Photos from the image-classification dataset "images" in the GitHub repository denvitiuk/compvision. Its 6 classes are: Ehrmann High Protein Joghurt Kirsche, Ja Kafee Sahnee, Jack Daniels with Cola, Kinder Pingui, Milch Schnitte common, Miree.

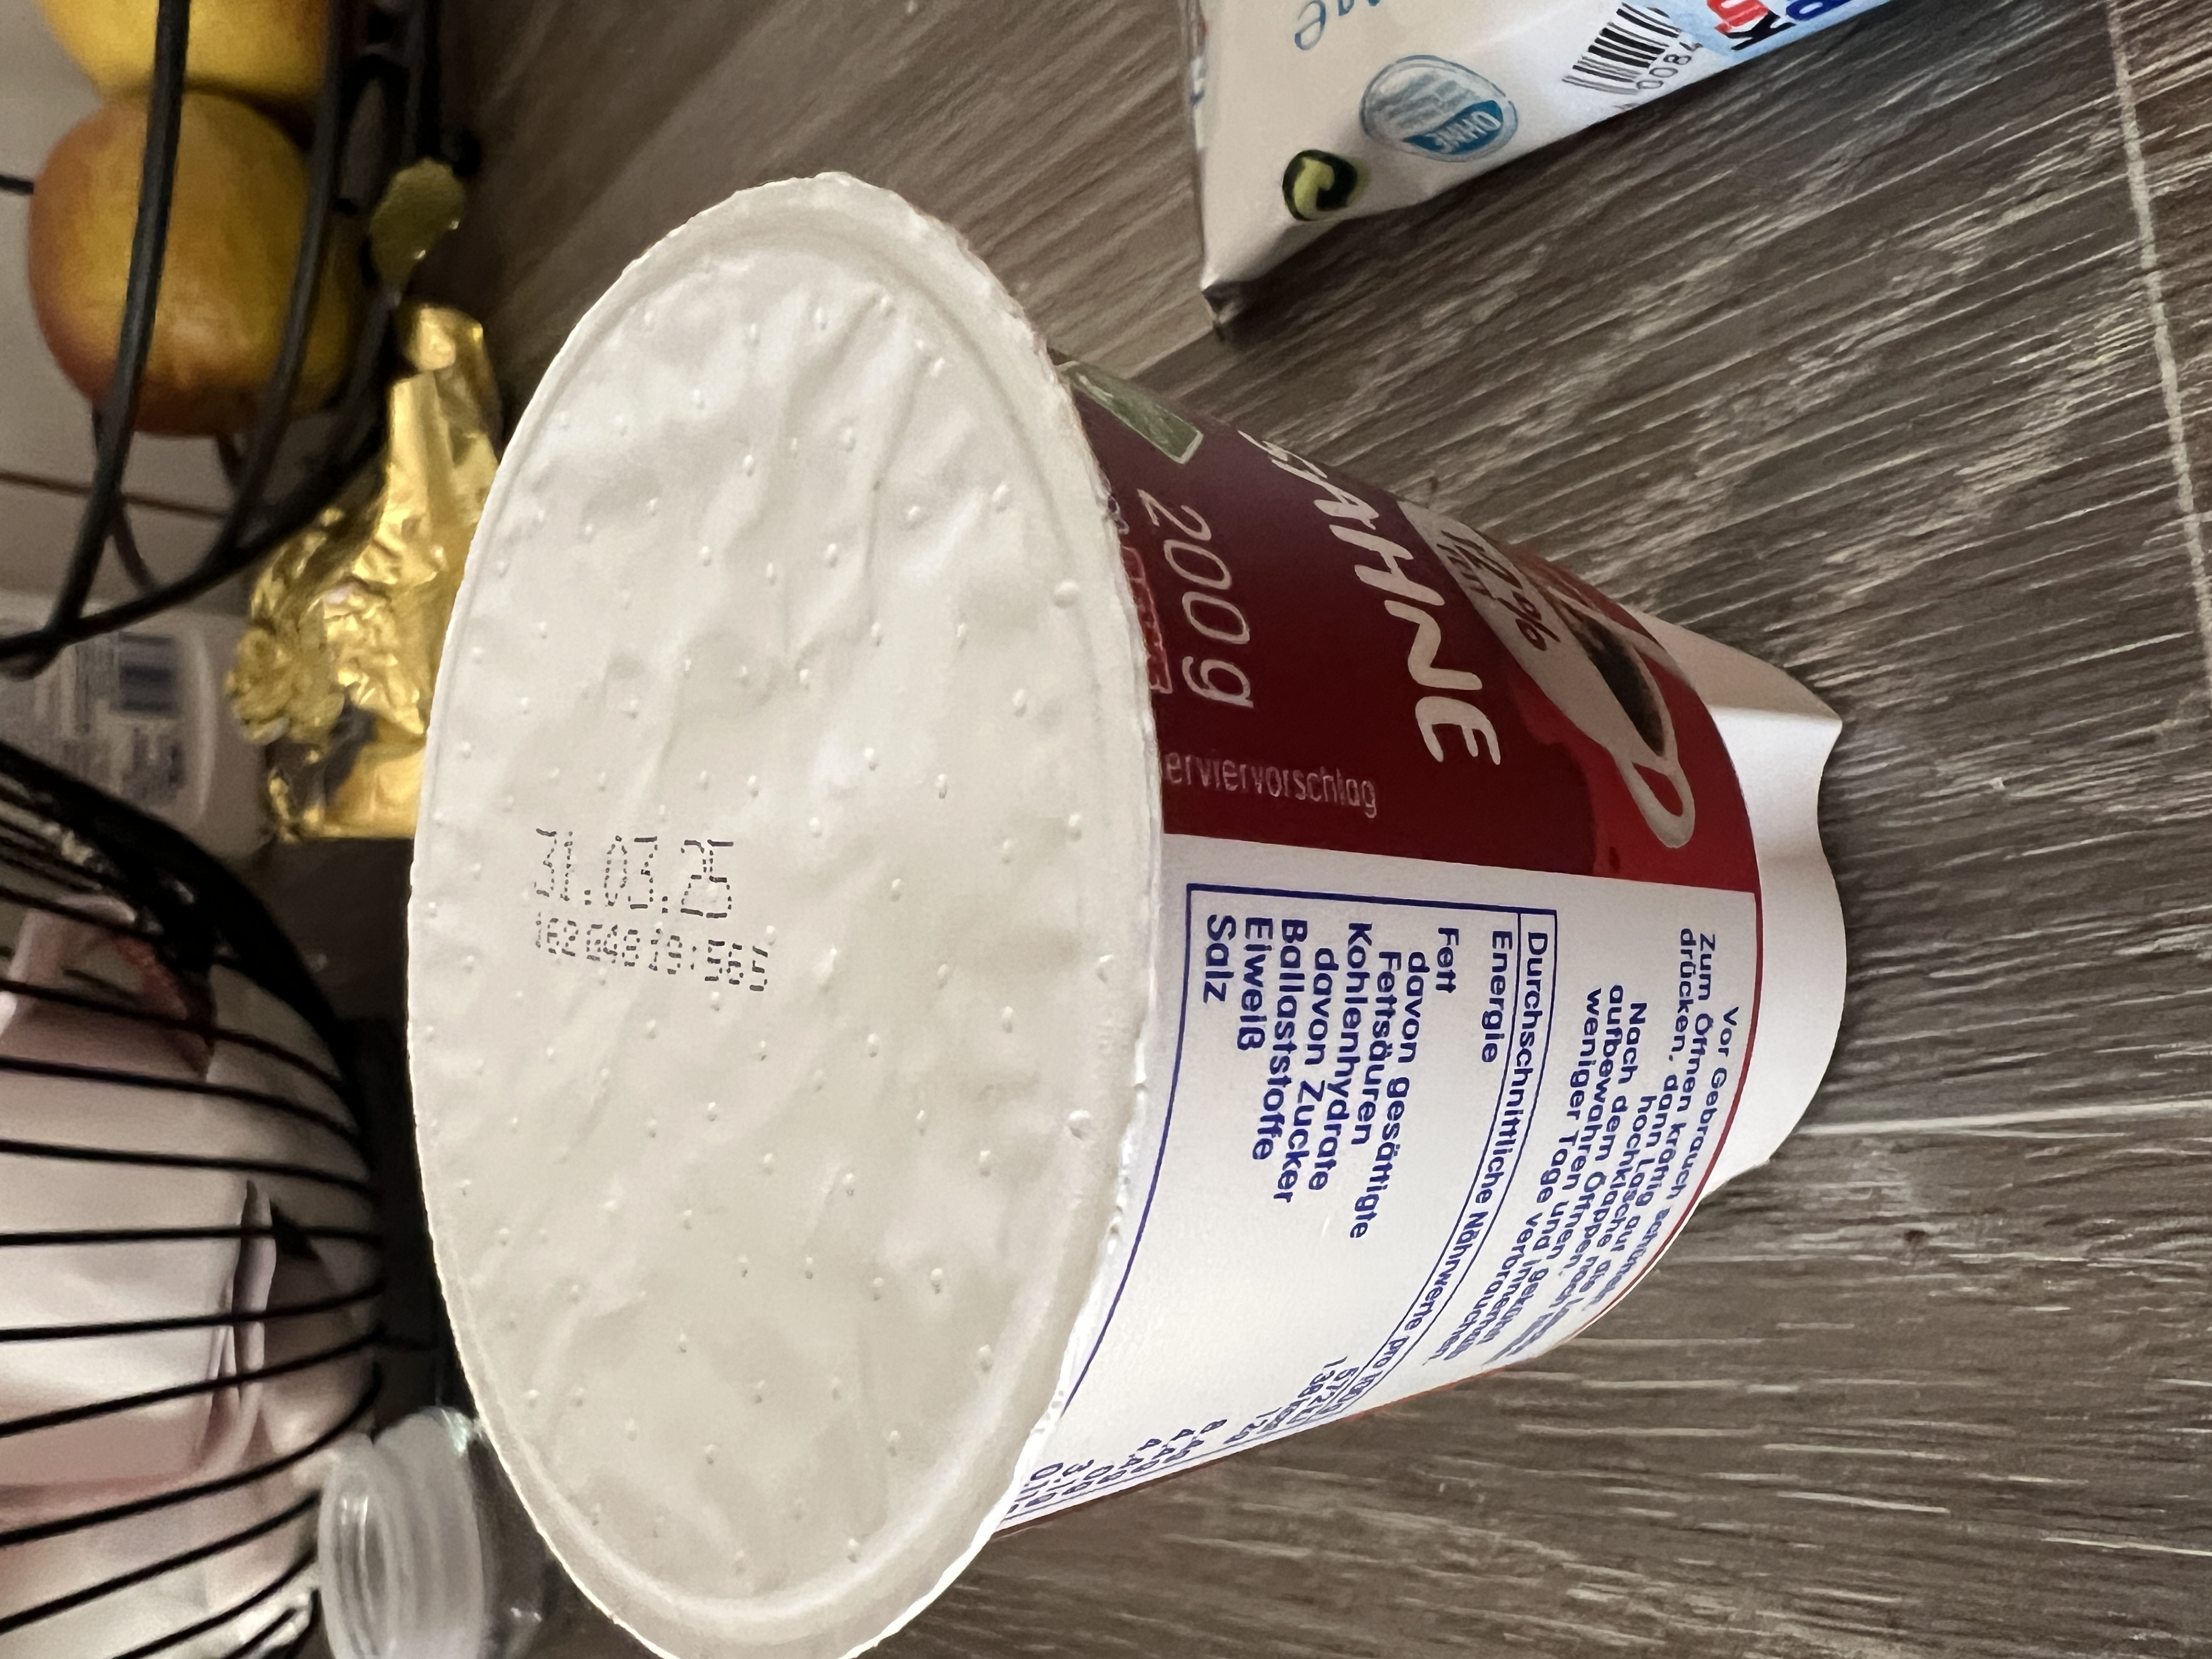
Label: Ja Kafee Sahnee

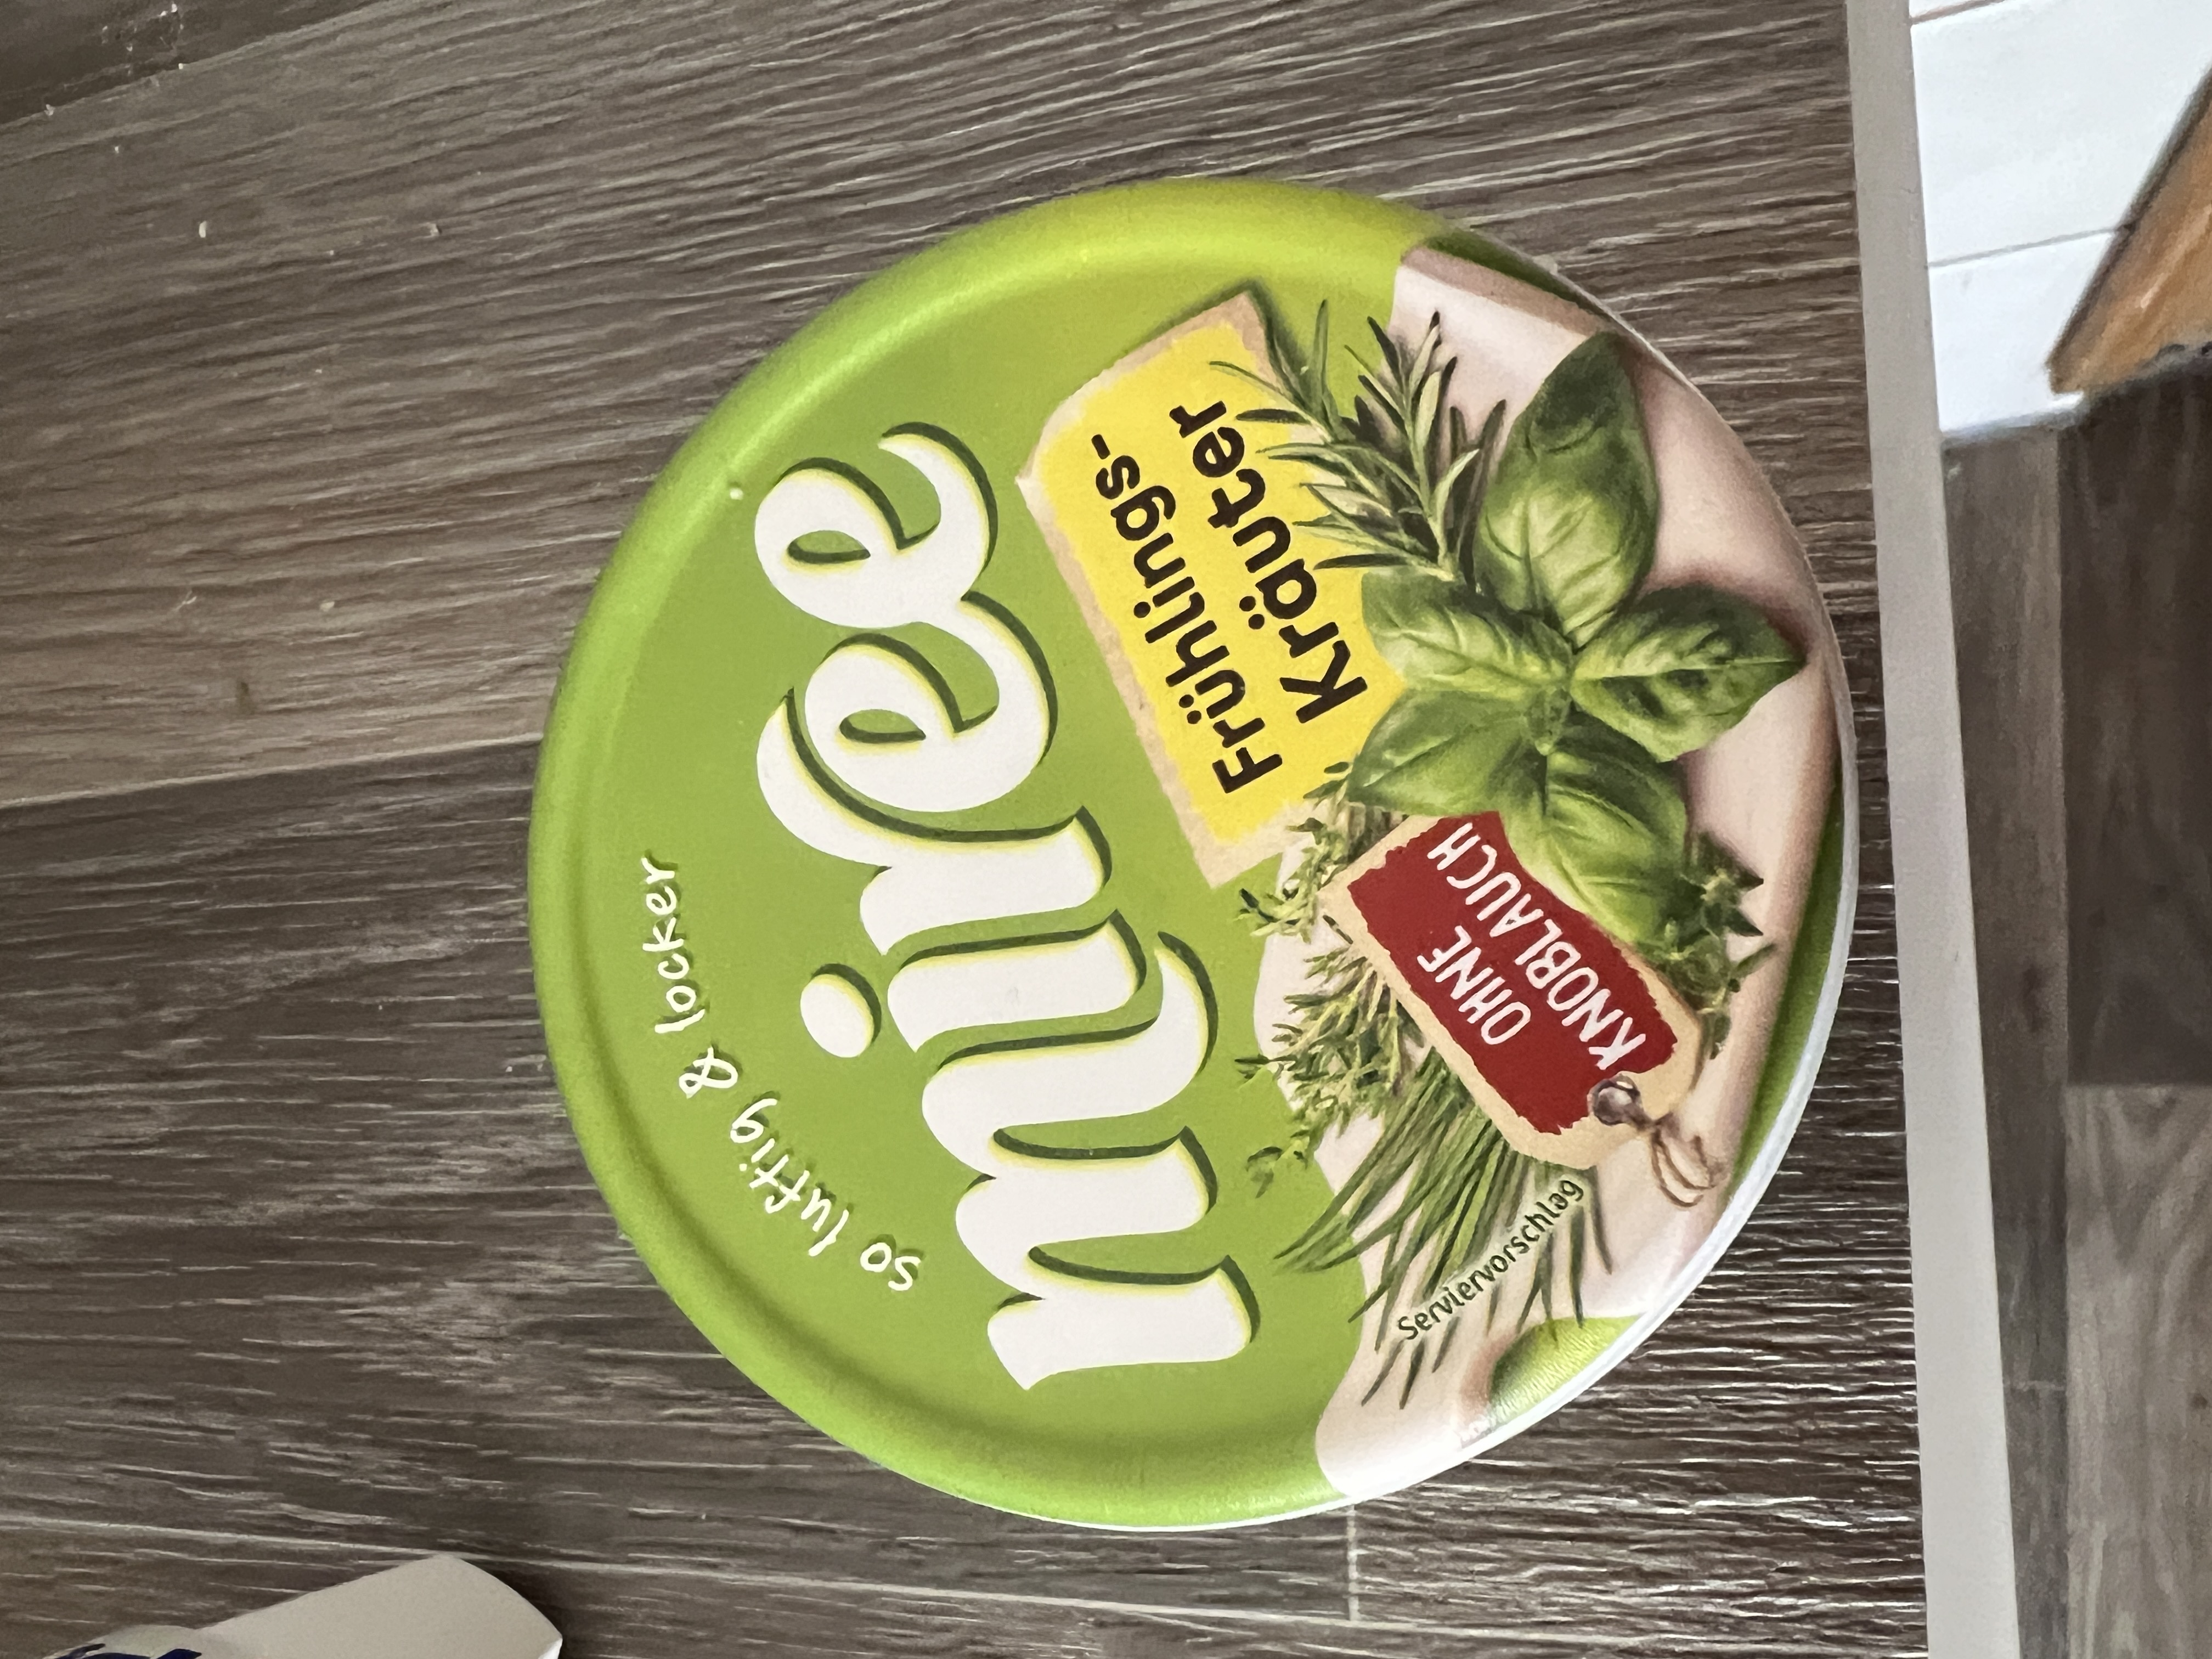
Label: Miree

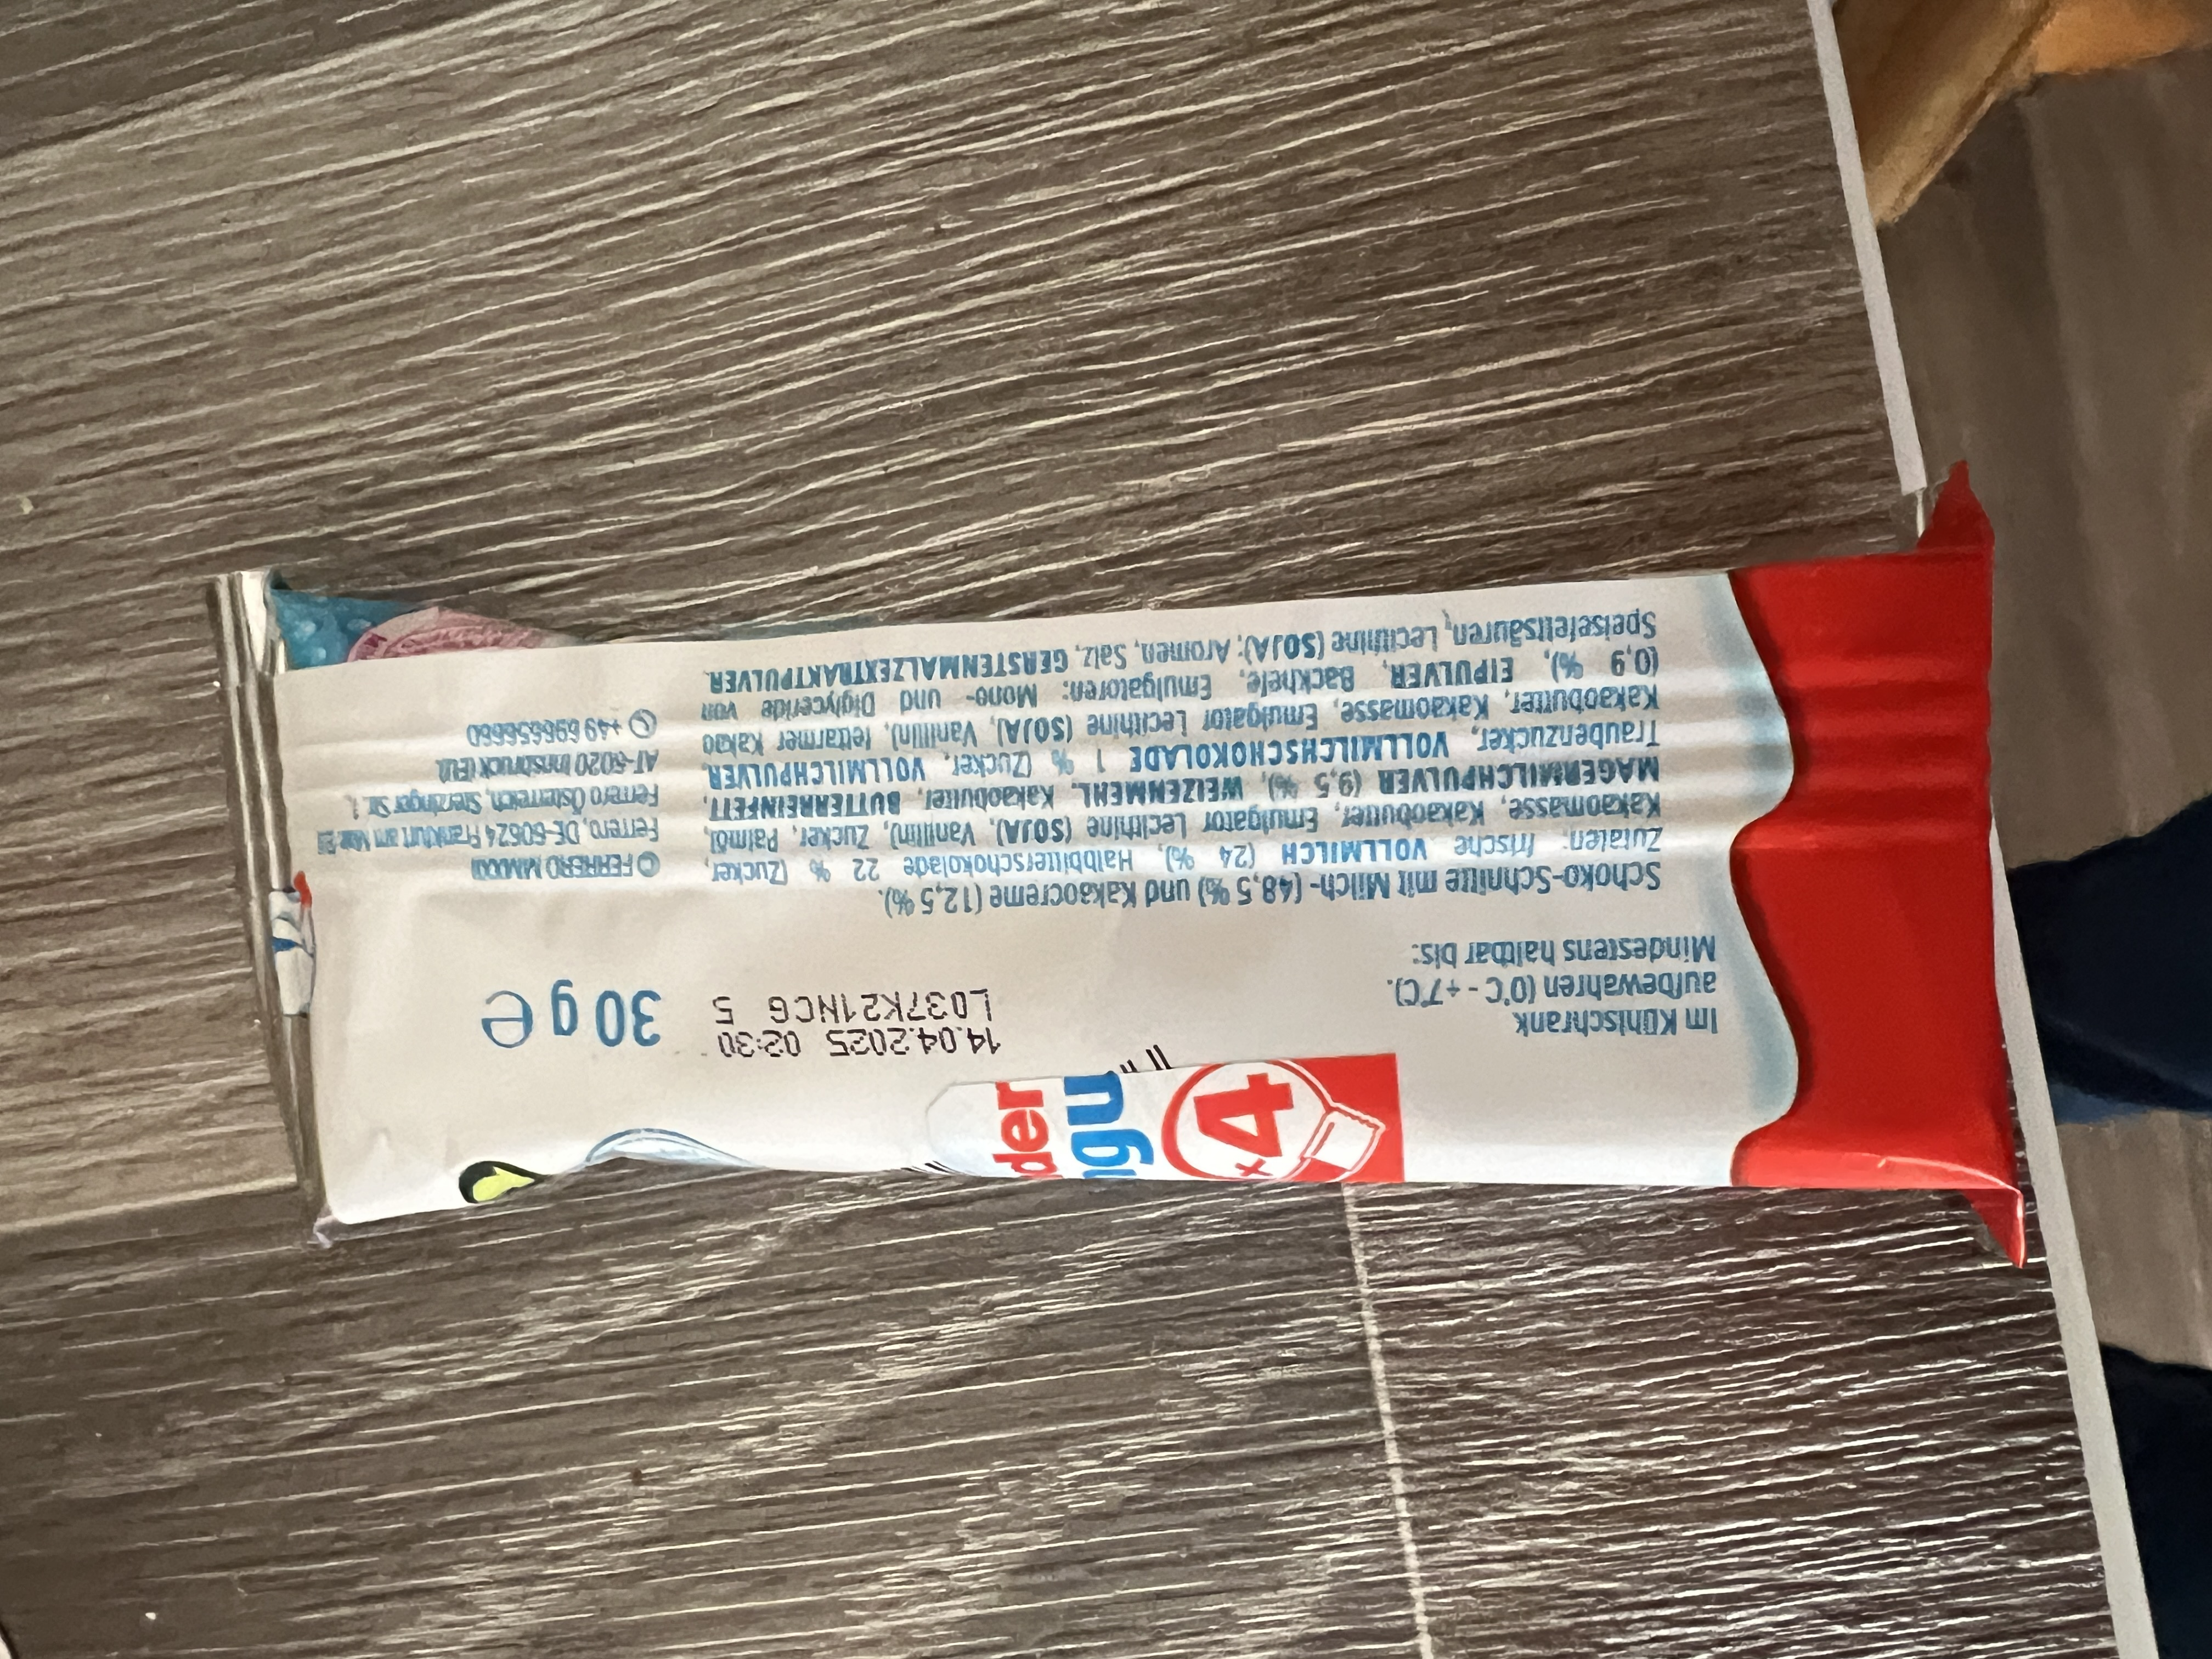
Label: Kinder Pingui

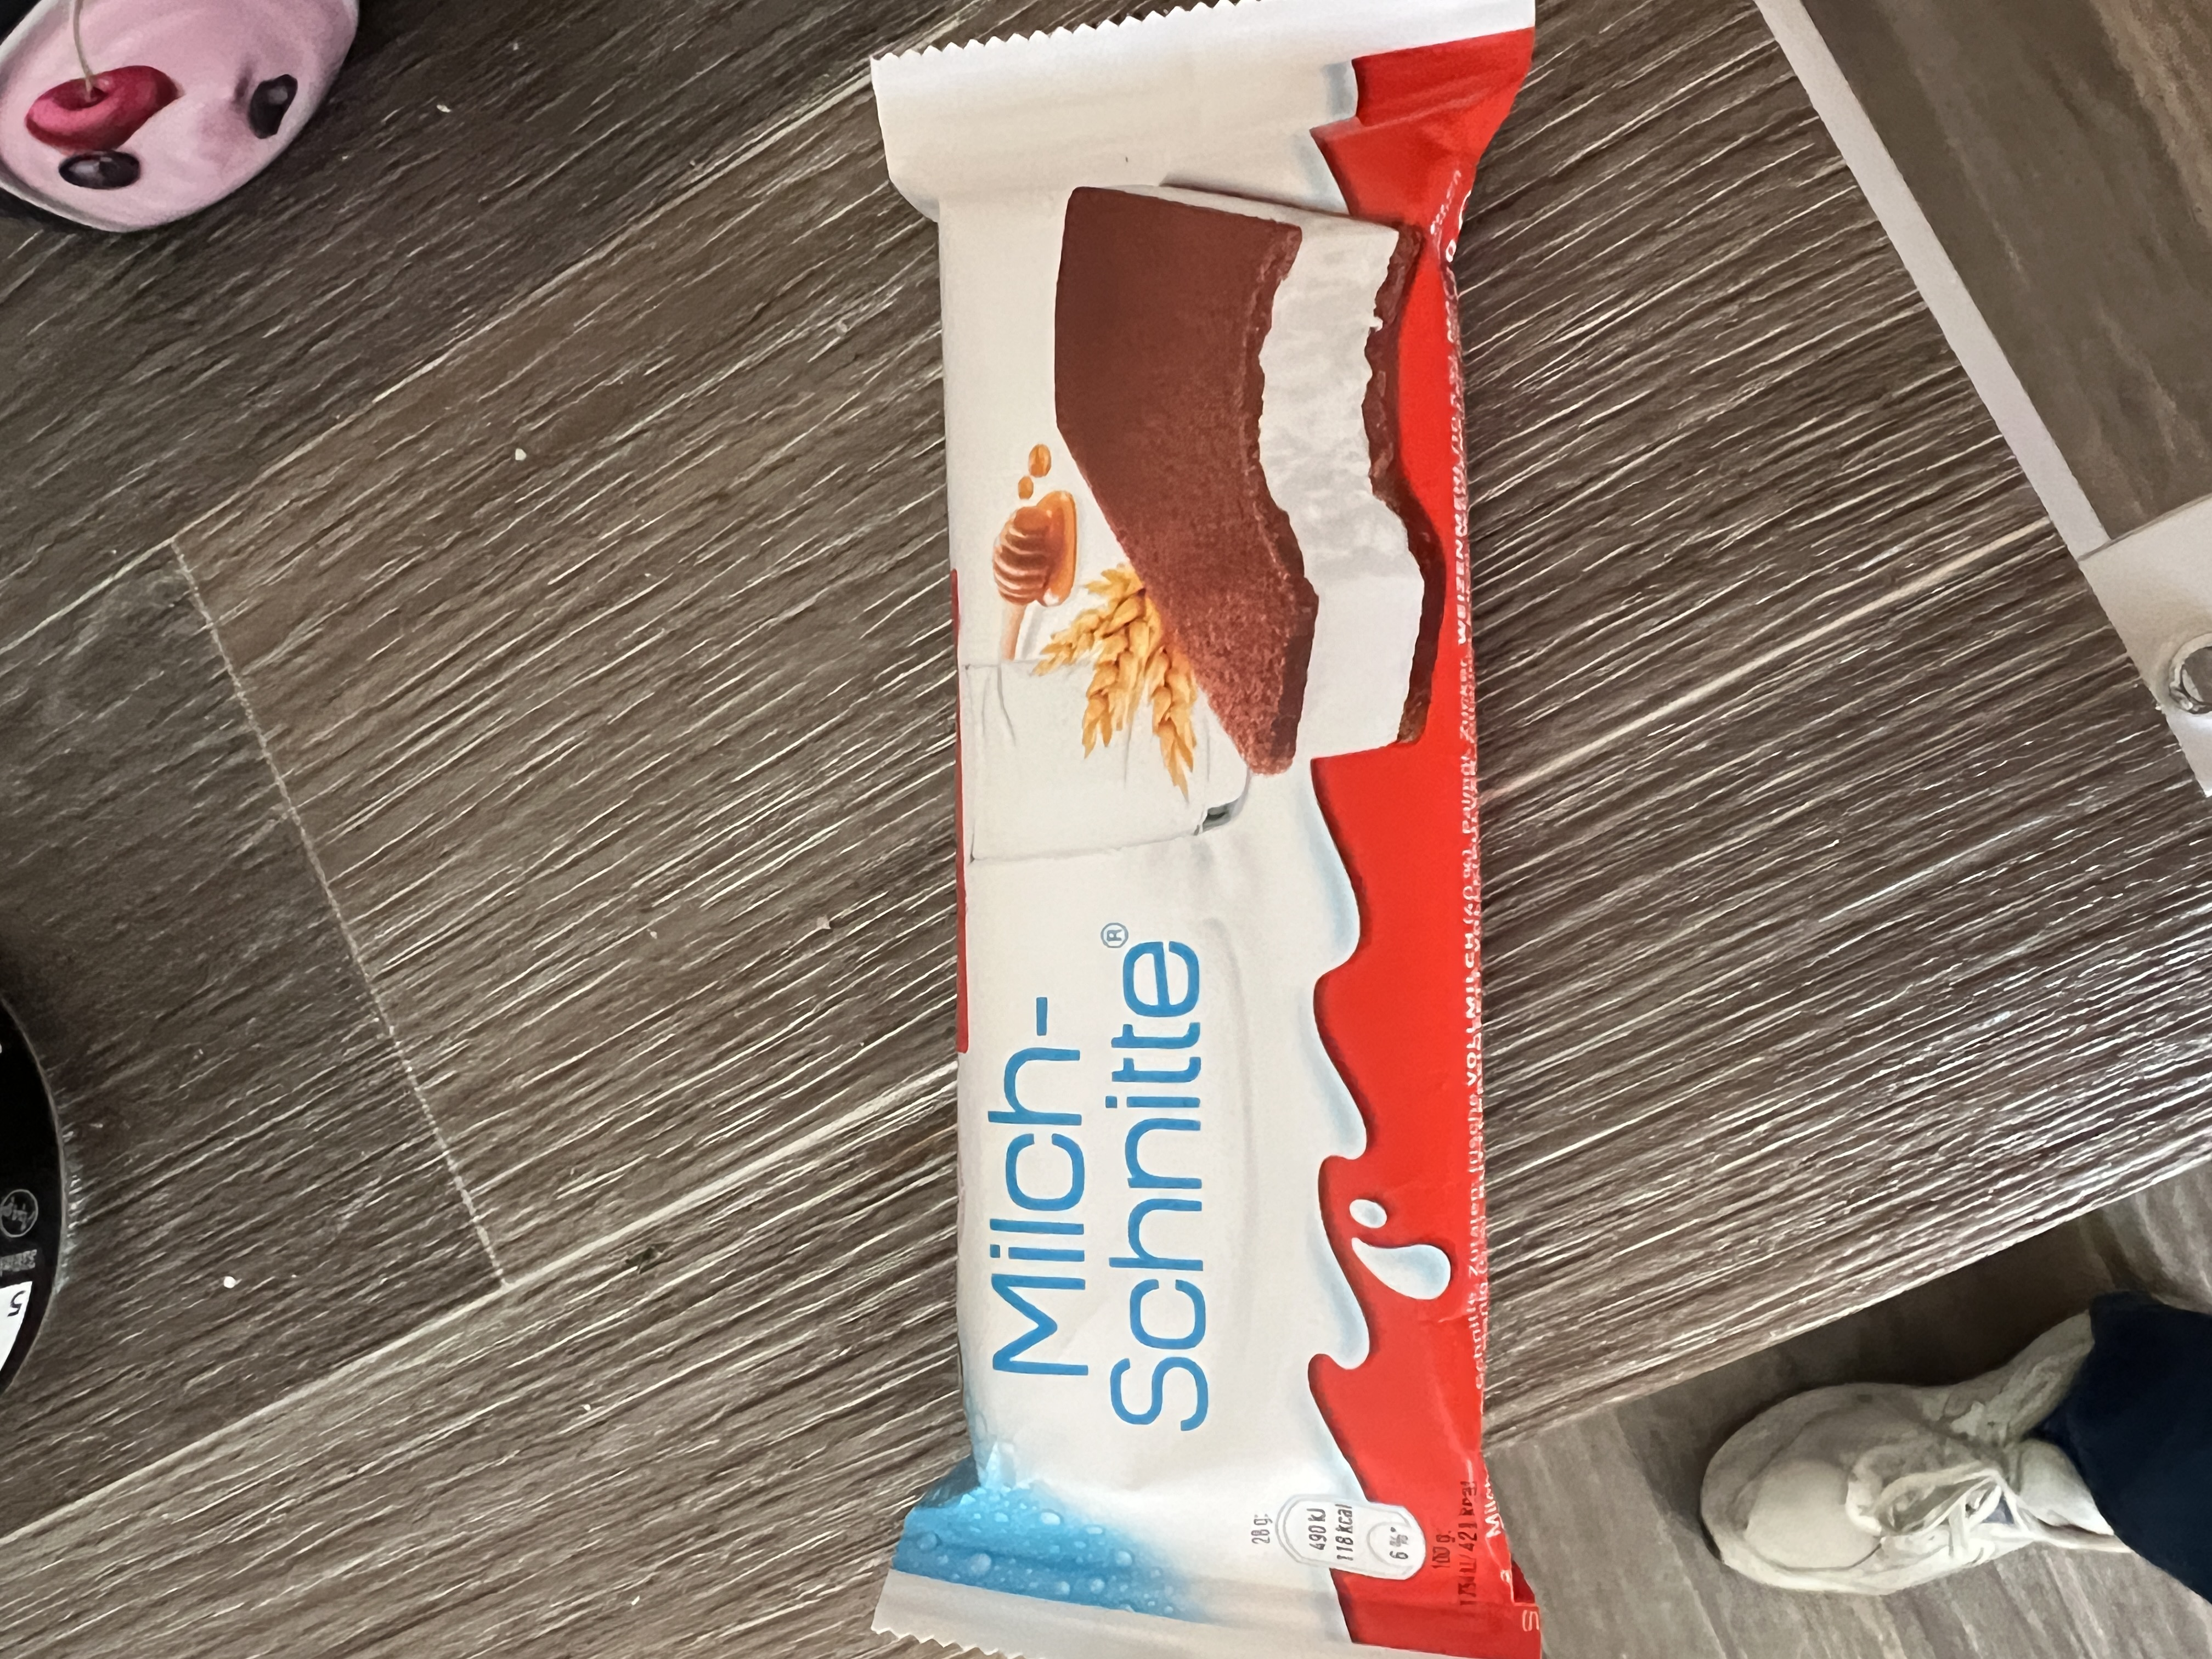
Label: Milch Schnitte common

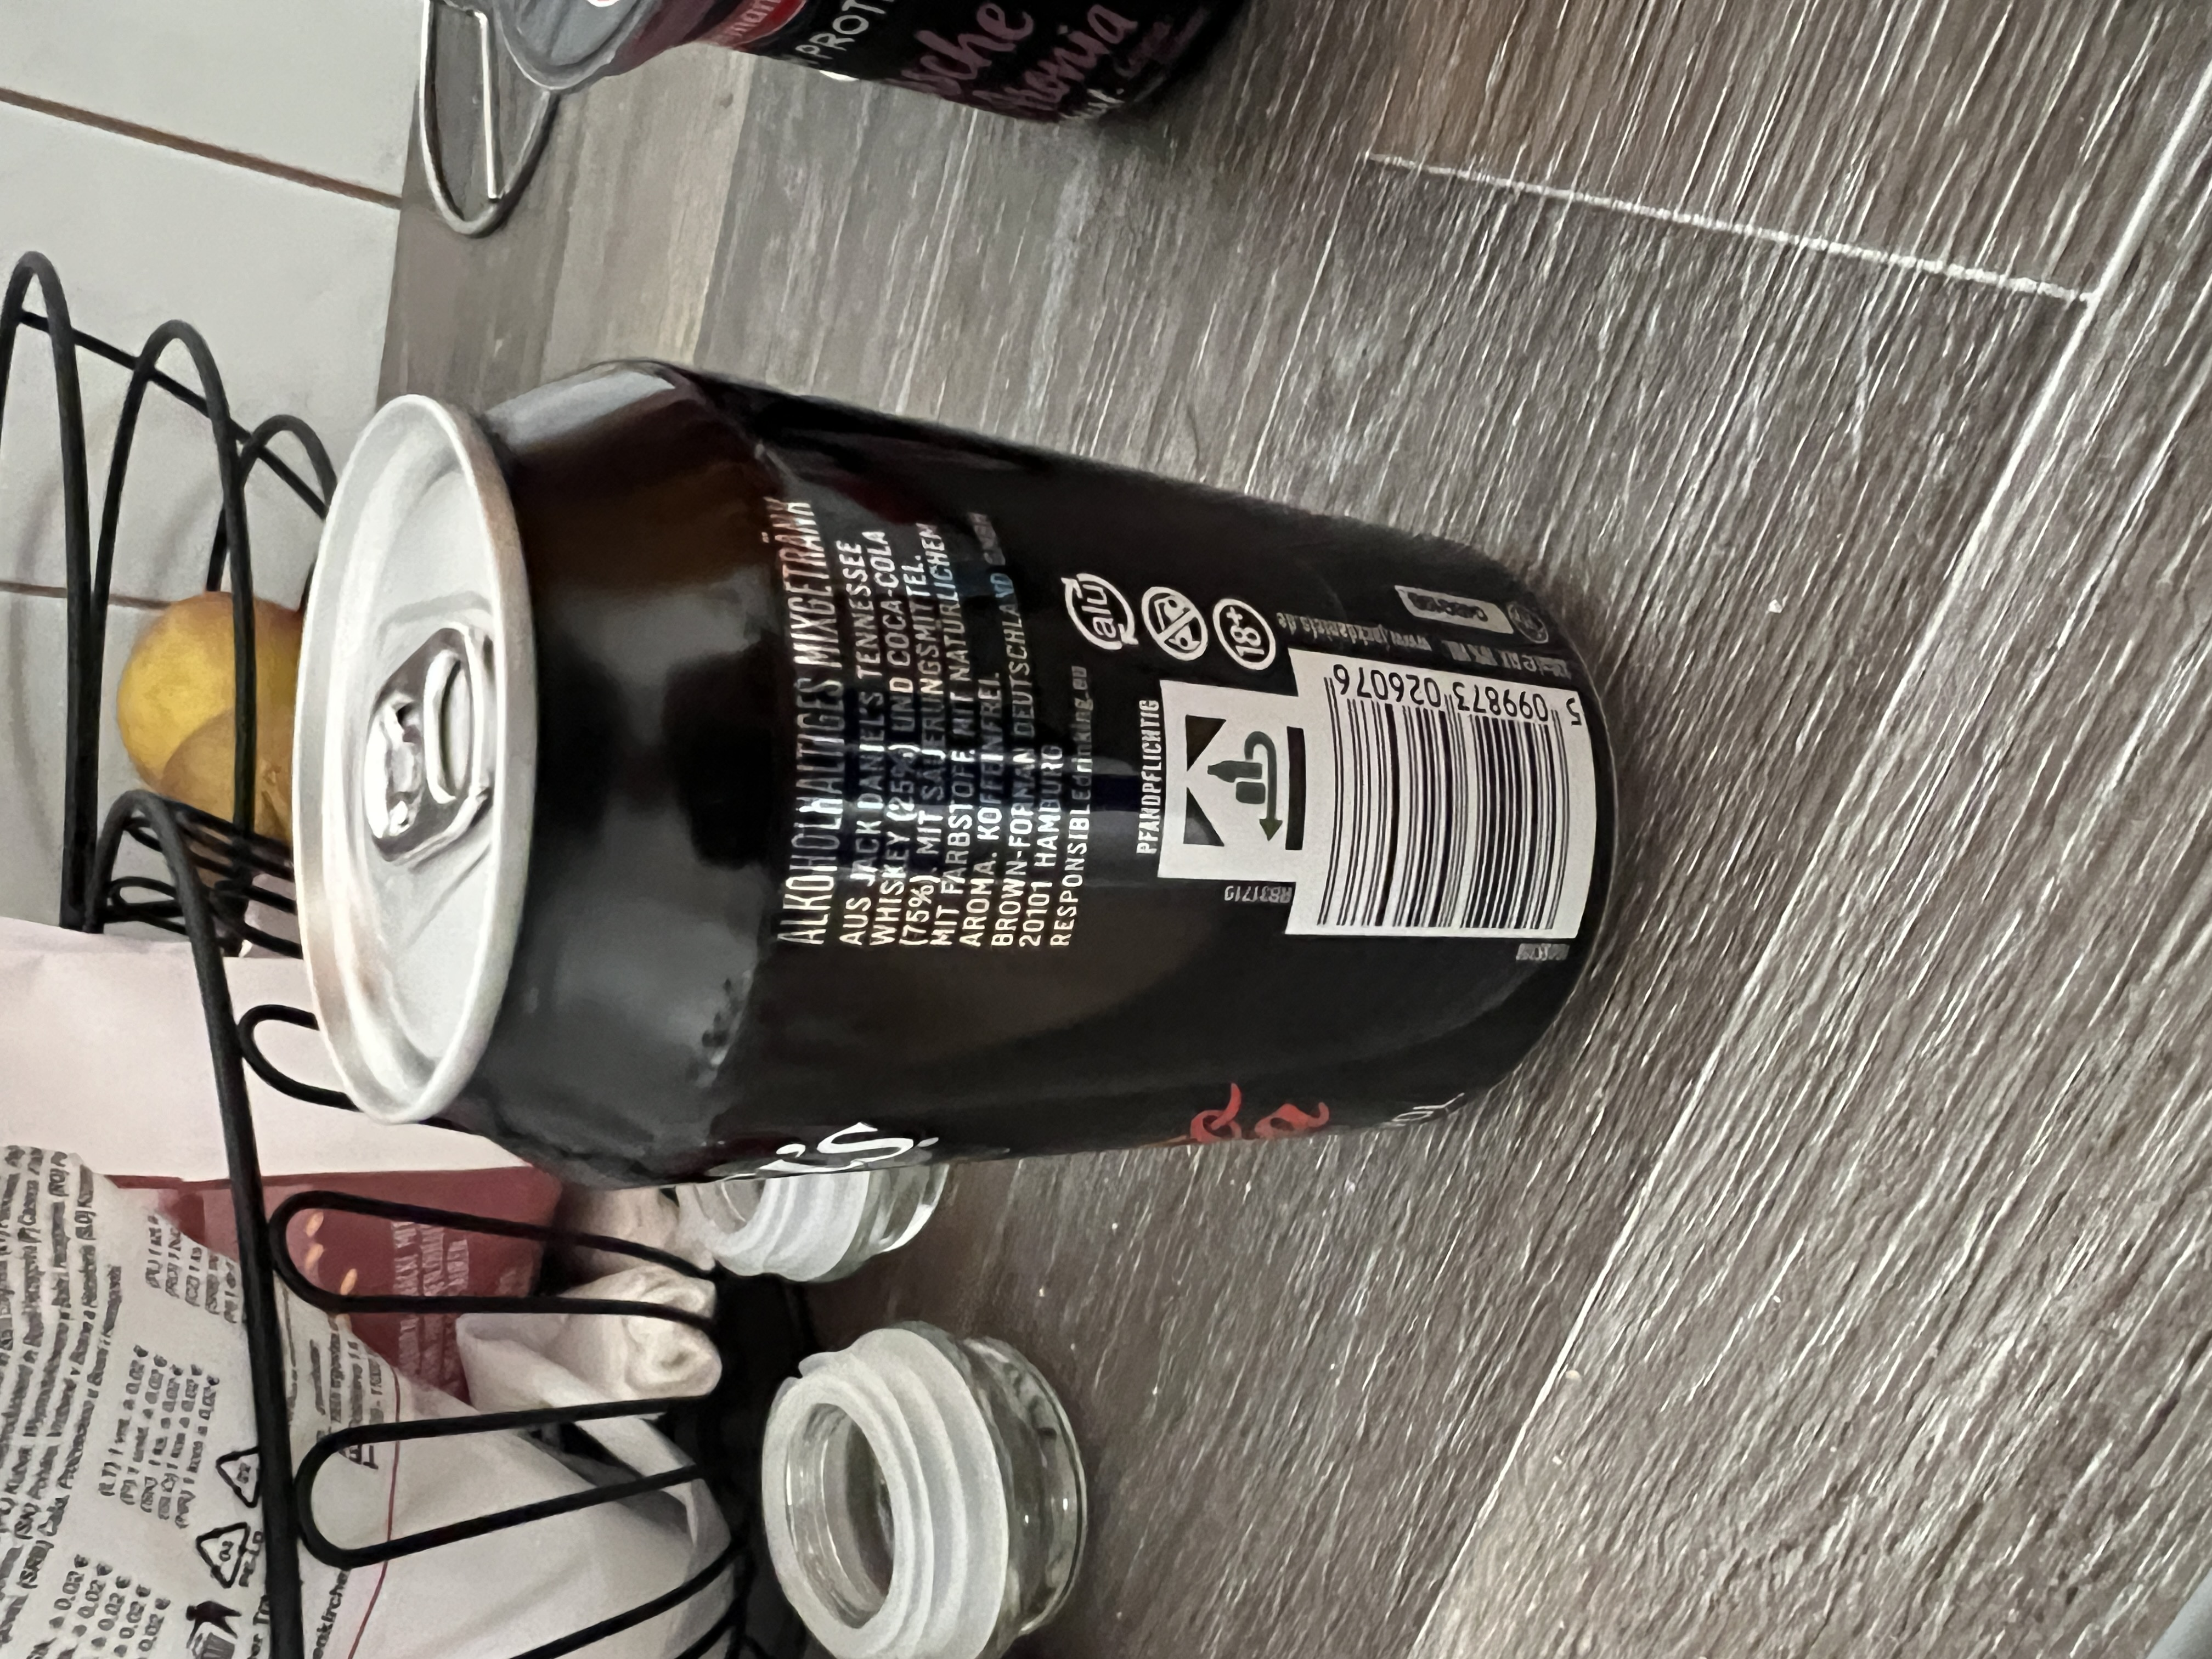
Label: Jack Daniels with Cola

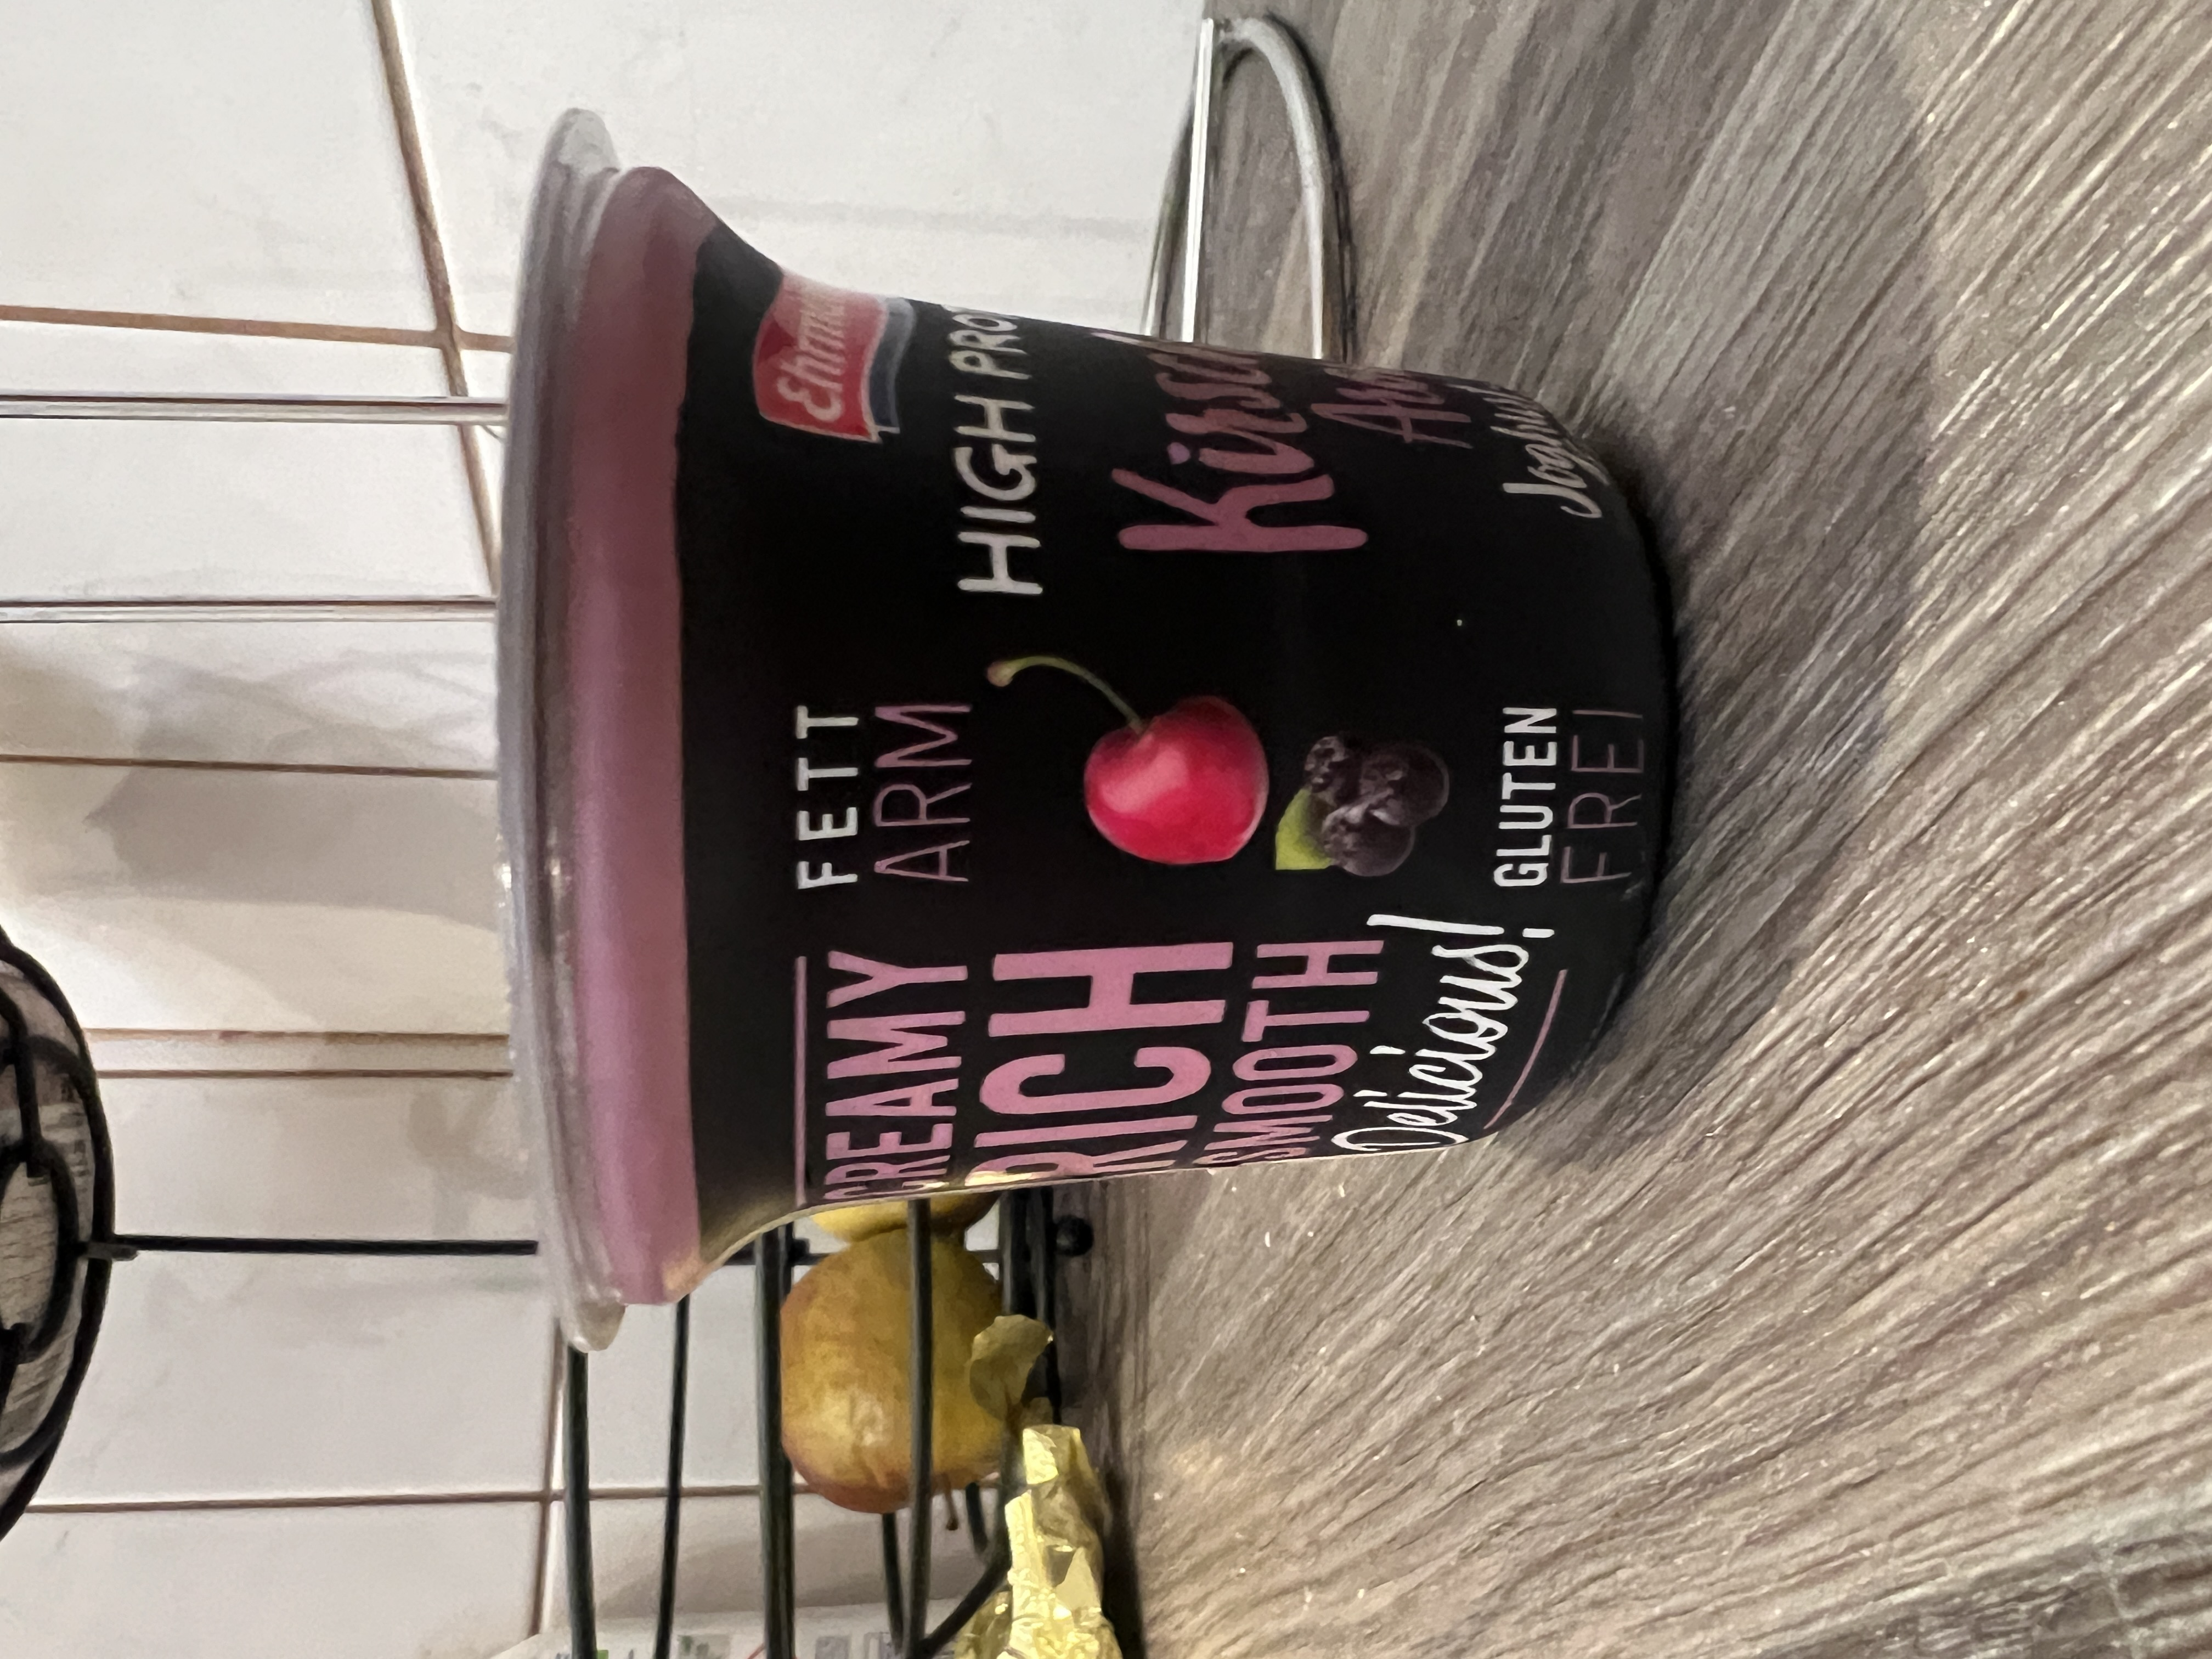
Label: Ehrmann High Protein Joghurt Kirsche
